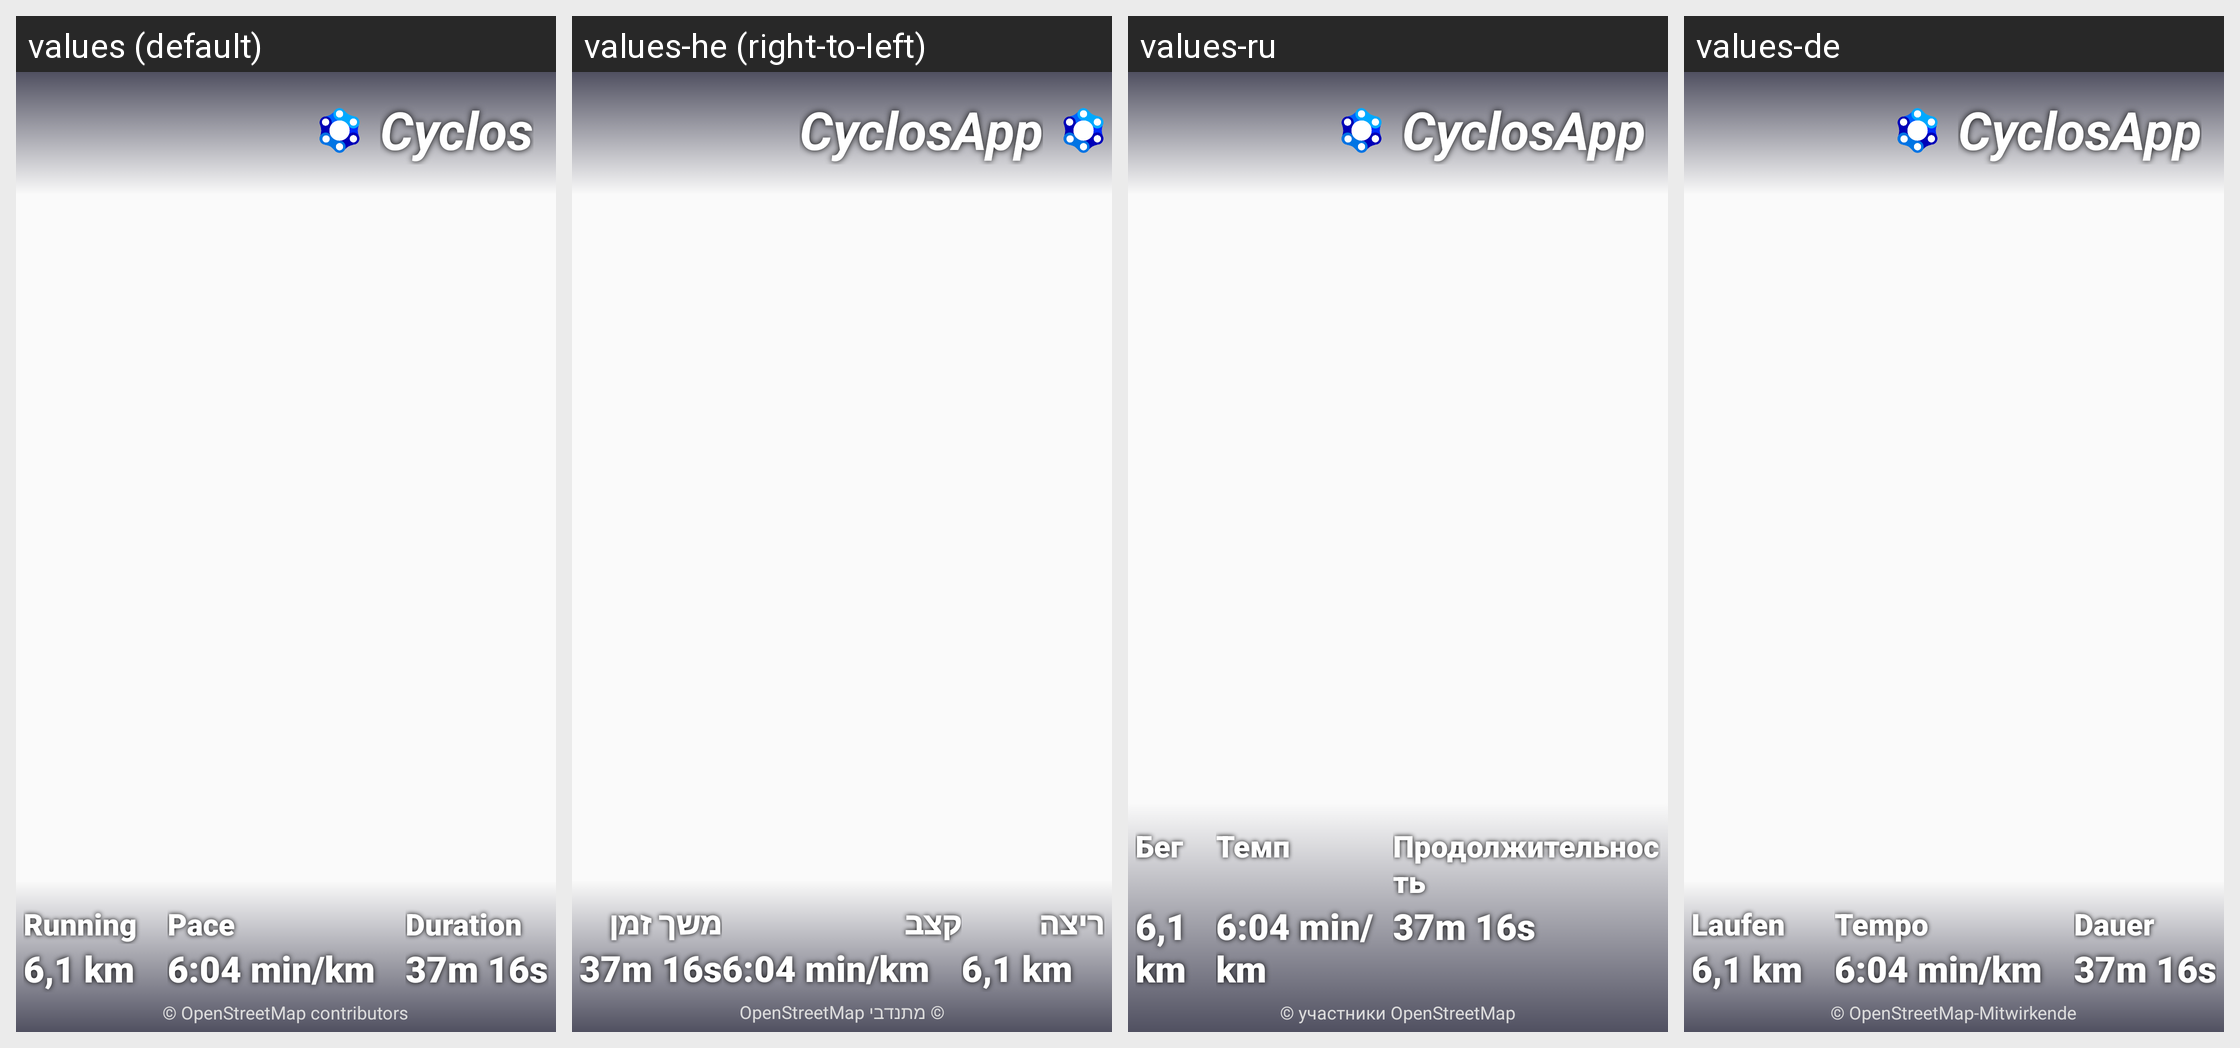

For this localized Android screen grid, give each drawn string resource with its value in every locale shown.
Android screen res/layout/activity_share_workout.xml rendered under 4 locales, left to right: values (default), values-he (right-to-left), values-ru, values-de. Device: Nexus 5 (rendered at 1080×1920; each locale shown at half size, 540×960, under a caption strip naming it); theme AppTheme.
Other locales in the repository, not shown: values-ca, values-cs, values-dk, values-es, values-fr, values-gl, values-hu, values-it, values-ms, values-nb-rNO, values-nl, values-pl, values-pt, values-tr.
Strings drawn on this screen, with the default value and each locale's value (text and hints the layout hard-codes, and strings that could not be matched under every locale, appear in the picture but are not listed):

app_name
  values: Cyclos
  values-he: CyclosApp
  values-ru: CyclosApp
  values-de: CyclosApp

workoutTypeRunning
  values: Running
  values-he: ריצה
  values-ru: Бег
  values-de: Laufen

workoutPace
  values: Pace
  values-he: קצב
  values-ru: Темп
  values-de: Tempo

workoutDuration
  values: Duration
  values-he: משך זמן
  values-ru: Продолжительность
  values-de: Dauer

OpenStreetMapAttribution
  values: © OpenStreetMap contributors
  values-he: © מתנדבי OpenStreetMap
  values-ru: © участники OpenStreetMap
  values-de: © OpenStreetMap-Mitwirkende
